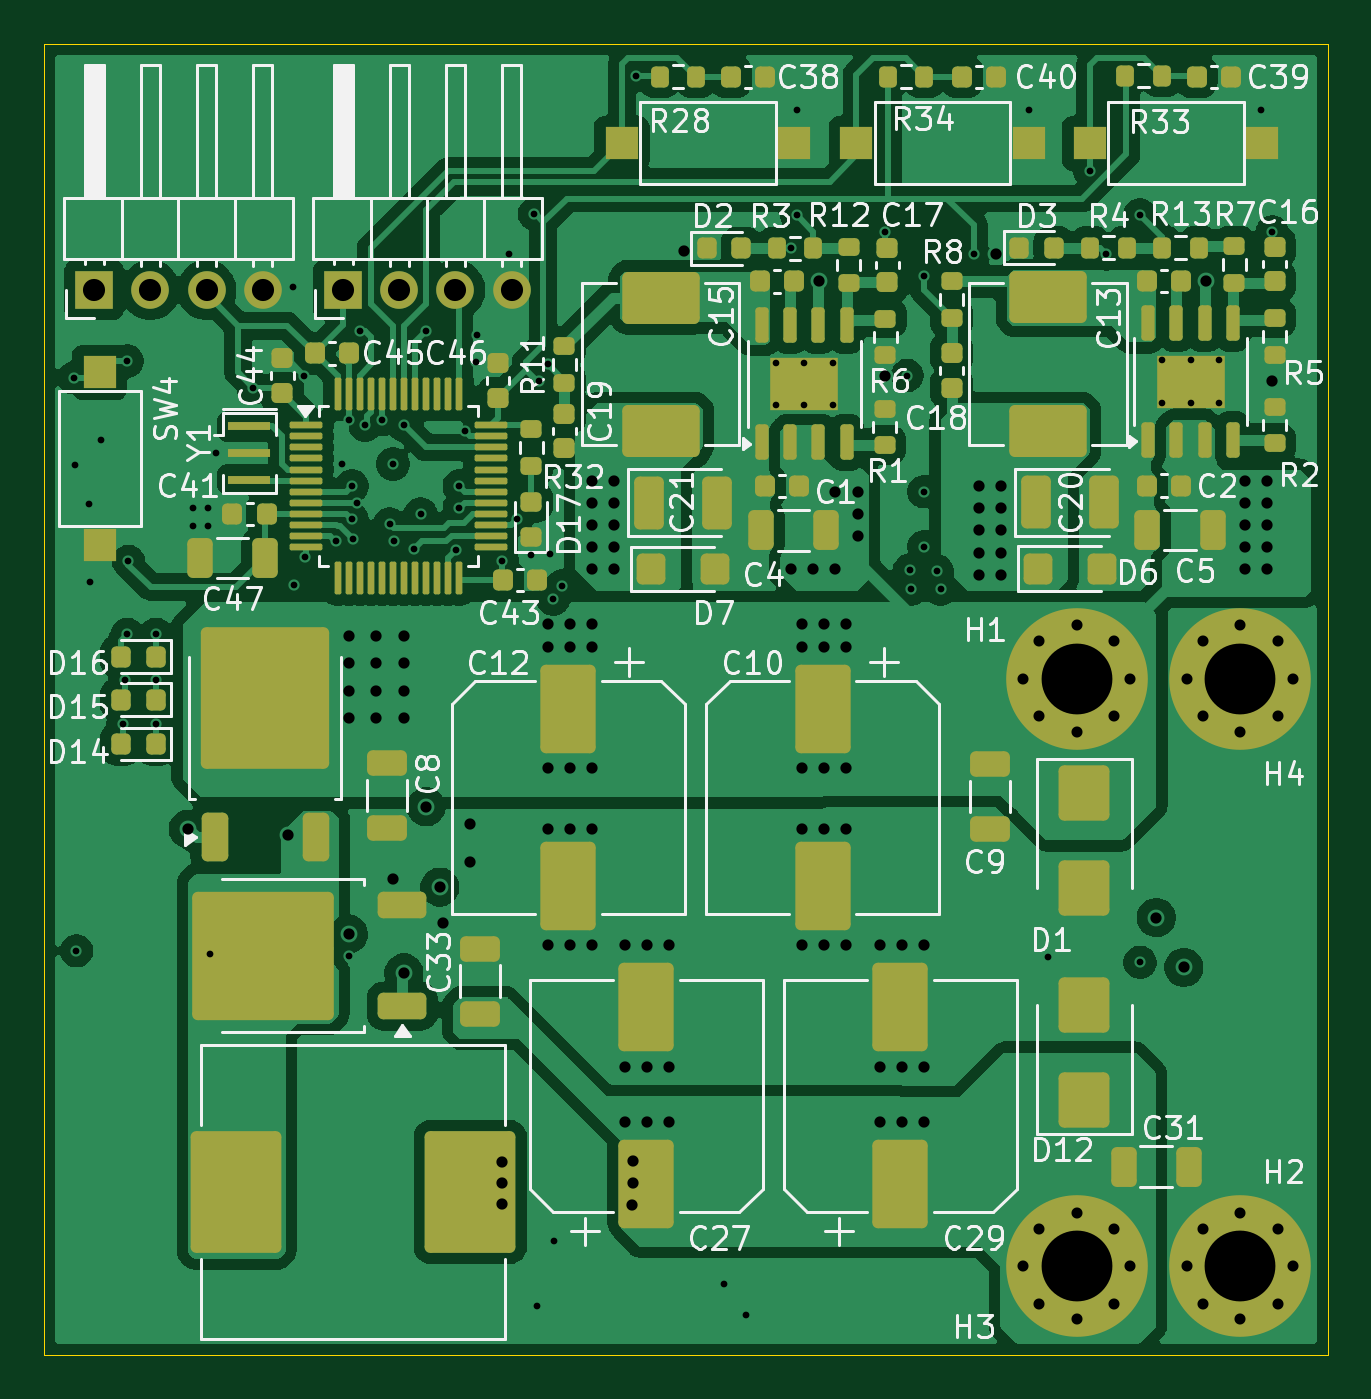
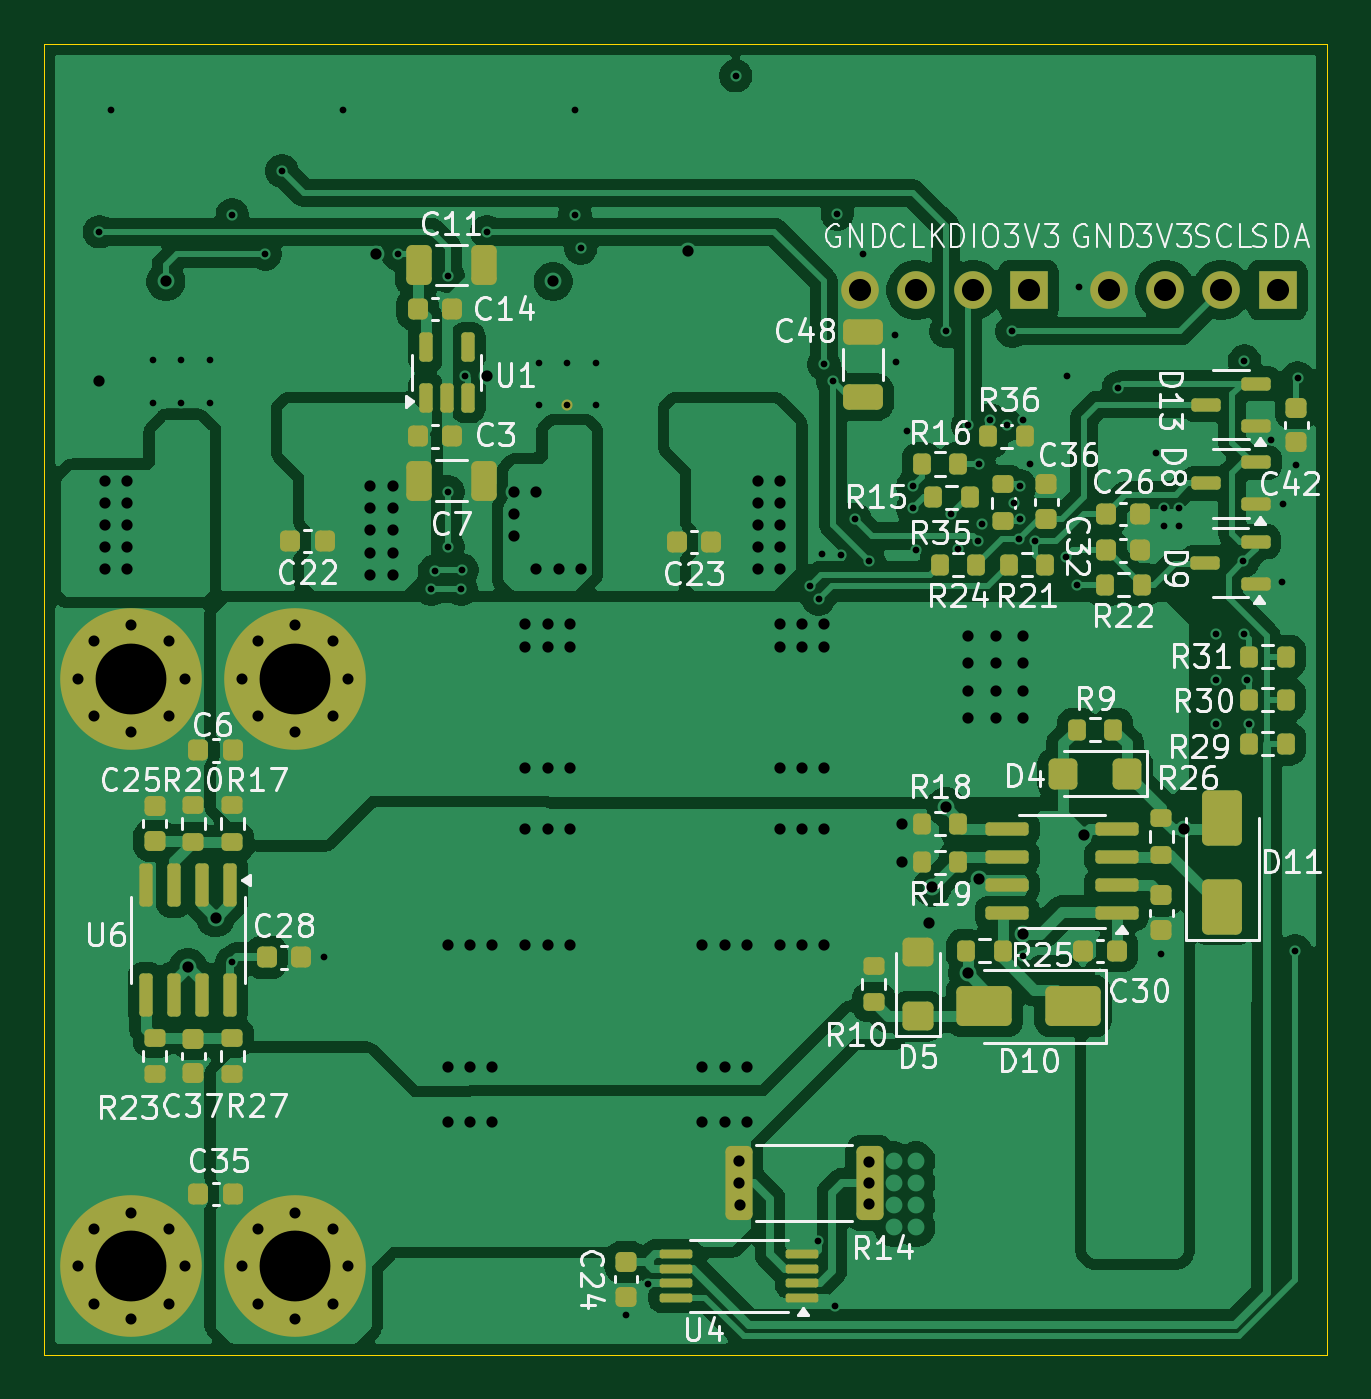
Circuit board: 13 layer files. Board 58.0 x 59.2 mm.
- bottom_copper: dcdc-B_Cu.gbr (154677 bytes)
- bottom_mask: dcdc-B_Mask.gbr (8420 bytes)
- paste: dcdc-B_Paste.gbr (7094 bytes)
- bottom_silk: dcdc-B_Silkscreen.gbr (92589 bytes)
- outline: dcdc-Edge_Cuts.gbr (615 bytes)
- top_copper: dcdc-F_Cu.gbr (162818 bytes)
- top_mask: dcdc-F_Mask.gbr (11558 bytes)
- paste: dcdc-F_Paste.gbr (10637 bytes)
- top_silk: dcdc-F_Silkscreen.gbr (94512 bytes)
- inner_copper: dcdc-In1_Cu.gbr (152979 bytes)
- inner_copper: dcdc-In2_Cu.gbr (132599 bytes)
- drill: dcdc-NPTH.drl (269 bytes)
- drill: dcdc-PTH.drl (3842 bytes)

=== bottom_copper: dcdc-B_Cu.gbr (154677 bytes, source omitted) ===
=== bottom_mask: dcdc-B_Mask.gbr (8420 bytes, source omitted) ===
=== paste: dcdc-B_Paste.gbr (7094 bytes, source omitted) ===
=== bottom_silk: dcdc-B_Silkscreen.gbr (92589 bytes, source omitted) ===
=== outline: dcdc-Edge_Cuts.gbr ===
%TF.GenerationSoftware,KiCad,Pcbnew,9.0.1*%
%TF.CreationDate,2025-08-23T17:21:42+08:00*%
%TF.ProjectId,dcdc,64636463-2e6b-4696-9361-645f70636258,rev?*%
%TF.SameCoordinates,PX71a15b0PY7e1f990*%
%TF.FileFunction,Profile,NP*%
%FSLAX46Y46*%
G04 Gerber Fmt 4.6, Leading zero omitted, Abs format (unit mm)*
G04 Created by KiCad (PCBNEW 9.0.1) date 2025-08-23 17:21:42*
%MOMM*%
%LPD*%
G01*
G04 APERTURE LIST*
%TA.AperFunction,Profile*%
%ADD10C,0.050000*%
%TD*%
G04 APERTURE END LIST*
D10*
X0Y59250000D02*
X58000000Y59250000D01*
X58000000Y59250000D02*
X58000000Y0D01*
X58000000Y0D02*
X0Y0D01*
X0Y0D02*
X0Y59250000D01*
M02*

=== top_copper: dcdc-F_Cu.gbr (162818 bytes, source omitted) ===
=== top_mask: dcdc-F_Mask.gbr (11558 bytes, source omitted) ===
=== paste: dcdc-F_Paste.gbr (10637 bytes, source omitted) ===
=== top_silk: dcdc-F_Silkscreen.gbr (94512 bytes, source omitted) ===
=== inner_copper: dcdc-In1_Cu.gbr (152979 bytes, source omitted) ===
=== inner_copper: dcdc-In2_Cu.gbr (132599 bytes, source omitted) ===
=== drill: dcdc-NPTH.drl ===
M48
; DRILL file {KiCad 9.0.1} date 2025-08-23T16:55:37+0800
; FORMAT={-:-/ absolute / metric / decimal}
; #@! TF.CreationDate,2025-08-23T16:55:37+08:00
; #@! TF.GenerationSoftware,Kicad,Pcbnew,9.0.1
; #@! TF.FileFunction,NonPlated,1,4,NPTH
FMAT,2
METRIC
%
G90
G05
M30

=== drill: dcdc-PTH.drl ===
M48
; DRILL file {KiCad 9.0.1} date 2025-08-23T16:55:37+0800
; FORMAT={-:-/ absolute / metric / decimal}
; #@! TF.CreationDate,2025-08-23T16:55:37+08:00
; #@! TF.GenerationSoftware,Kicad,Pcbnew,9.0.1
; #@! TF.FileFunction,Plated,1,4,PTH
FMAT,2
METRIC
; #@! TA.AperFunction,Plated,PTH,ComponentDrill
T1C0.300
; #@! TA.AperFunction,Plated,PTH,ViaDrill
T2C0.305
; #@! TA.AperFunction,Plated,PTH,ComponentDrill
T3C0.500
; #@! TA.AperFunction,Plated,PTH,ViaDrill
T4C0.508
; #@! TA.AperFunction,Plated,PTH,ComponentDrill
T5C1.000
; #@! TA.AperFunction,Plated,PTH,ComponentDrill
T6C3.200
%
G90
G05
T1
X33.05Y44.832
X33.05Y42.922
X34.35Y44.832
X34.35Y42.922
X35.65Y44.832
X35.65Y42.922
X50.5Y44.935
X50.5Y43.025
X51.8Y44.935
X51.8Y43.025
X53.1Y44.935
X53.1Y43.025
T2
X1.35Y44.15
X1.4Y40.2
X1.45Y18.25
X2.0Y38.45
X2.05Y34.9
X2.55Y41.35
X3.55Y28.5
X3.65Y30.5
X3.75Y44.9
X3.75Y32.55
X3.8Y35.85
X5.05Y32.55
X5.05Y30.5
X5.05Y28.5
X6.7Y38.25
X6.7Y37.45
X7.4Y38.25
X7.4Y37.45
X7.5Y18.1
X7.75Y40.75
X9.45Y43.7
X11.25Y48.25
X11.3Y34.8
X11.75Y44.25
X11.8Y36.05
X13.2Y36.75
X13.45Y40.25
X13.749Y18.0
X13.75Y42.25
X13.9Y39.25
X13.9Y37.75
X13.95Y36.85
X14.15Y38.5
X14.25Y46.25
X14.5Y42.0
X15.25Y42.25
X15.6Y37.55
X15.75Y40.25
X15.8Y36.75
X16.25Y42.0
X16.7Y36.4
X17.0Y38.0
X17.25Y46.25
X18.6Y36.35
X18.75Y39.25
X18.75Y38.25
X18.999Y41.75
X19.5Y44.85
X19.55Y46.1
X20.7Y35.85
X21.0Y49.75
X21.35Y37.75
X22.0Y36.15
X22.15Y51.55
X22.25Y2.2
X22.35Y44.0
X22.75Y44.75
X22.85Y36.2
X23.0Y34.15
X23.044Y5.15
X23.4Y34.75
X26.75Y57.8
X30.7Y3.2
X31.7Y1.8
X33.75Y50.0
X34.0Y56.25
X34.0Y51.5
X38.0Y50.75
X39.0Y44.25
X39.1Y35.45
X39.15Y34.6
X39.75Y48.75
X39.75Y39.0
X39.75Y36.5
X40.35Y35.4
X40.5Y34.6
X42.0Y49.75
X44.5Y56.25
X45.35Y17.95
X47.25Y53.5
X48.0Y49.75
X49.5Y51.5
X49.525Y17.725
X55.0Y56.25
X55.5Y50.75
T3
X44.25Y30.553
X44.25Y4.0
X44.953Y32.25
X44.953Y28.856
X44.953Y5.697
X44.953Y2.303
X46.65Y32.953
X46.65Y28.153
X46.65Y6.4
X46.65Y1.6
X48.347Y32.25
X48.347Y28.856
X48.347Y5.697
X48.347Y2.303
X49.05Y30.553
X49.05Y4.0
X51.653Y30.553
X51.653Y4.0
X52.356Y32.25
X52.356Y28.856
X52.356Y5.697
X52.356Y2.303
X54.053Y32.953
X54.053Y28.153
X54.053Y6.4
X54.053Y1.6
X55.75Y32.25
X55.75Y28.856
X55.75Y5.697
X55.75Y2.303
X56.453Y30.553
X56.453Y4.0
T4
X6.5Y23.75
X11.0Y23.5
X13.75Y32.5
X13.75Y31.25
X13.75Y30.0
X13.75Y28.75
X13.75Y19.0
X15.0Y32.5
X15.0Y31.25
X15.0Y30.0
X15.0Y28.75
X15.75Y21.5
X16.25Y32.5
X16.25Y31.25
X16.25Y30.0
X16.25Y28.75
X16.25Y17.25
X17.25Y24.75
X17.875Y21.125
X18.0Y19.5
X19.25Y24.0
X19.25Y22.25
X20.7Y8.7
X20.7Y7.75
X20.7Y6.8
X22.75Y33.0
X22.75Y32.0
X22.75Y26.5
X22.75Y23.75
X22.75Y18.5
X23.75Y33.0
X23.75Y32.0
X23.75Y26.5
X23.75Y23.75
X23.75Y18.5
X24.75Y39.5
X24.75Y38.5
X24.75Y37.5
X24.75Y36.5
X24.75Y35.5
X24.75Y33.0
X24.75Y32.0
X24.75Y26.5
X24.75Y23.75
X24.75Y18.5
X25.75Y39.5
X25.75Y38.5
X25.75Y37.5
X25.75Y36.5
X25.75Y35.5
X26.25Y18.5
X26.25Y13.0
X26.25Y10.5
X26.55Y6.75
X26.6Y8.75
X26.6Y7.75
X27.25Y18.5
X27.25Y13.0
X27.25Y10.5
X28.25Y18.5
X28.25Y13.0
X28.25Y10.5
X28.9Y49.9
X33.75Y35.5
X34.25Y33.0
X34.25Y32.0
X34.25Y26.5
X34.25Y23.75
X34.25Y18.5
X34.75Y35.5
X35.0Y48.5
X35.25Y33.0
X35.25Y32.0
X35.25Y26.5
X35.25Y23.75
X35.25Y18.5
X35.75Y39.0
X35.75Y35.5
X36.25Y33.0
X36.25Y32.0
X36.25Y26.5
X36.25Y23.75
X36.25Y18.5
X36.75Y39.0
X36.75Y38.0
X36.75Y37.0
X37.75Y18.5
X37.75Y13.0
X37.75Y10.5
X38.0Y44.25
X38.75Y18.5
X38.75Y13.0
X38.75Y10.5
X39.75Y18.5
X39.75Y13.0
X39.75Y10.5
X42.25Y39.25
X42.25Y38.25
X42.25Y37.25
X42.25Y36.25
X42.25Y35.25
X43.0Y49.75
X43.25Y39.25
X43.25Y38.25
X43.25Y37.25
X43.25Y36.25
X43.25Y35.25
X50.25Y19.75
X51.5Y17.5
X52.5Y48.5
X54.25Y39.5
X54.25Y38.5
X54.25Y37.5
X54.25Y36.5
X54.25Y35.5
X55.25Y39.5
X55.25Y38.5
X55.25Y37.5
X55.25Y36.5
X55.25Y35.5
X55.5Y44.0
T5
X2.25Y48.115
X4.79Y48.115
X7.33Y48.115
X9.87Y48.115
X13.5Y48.115
X16.04Y48.115
X18.58Y48.115
X21.12Y48.115
T6
X46.65Y30.553
X46.65Y4.0
X54.053Y30.553
X54.053Y4.0
M30
